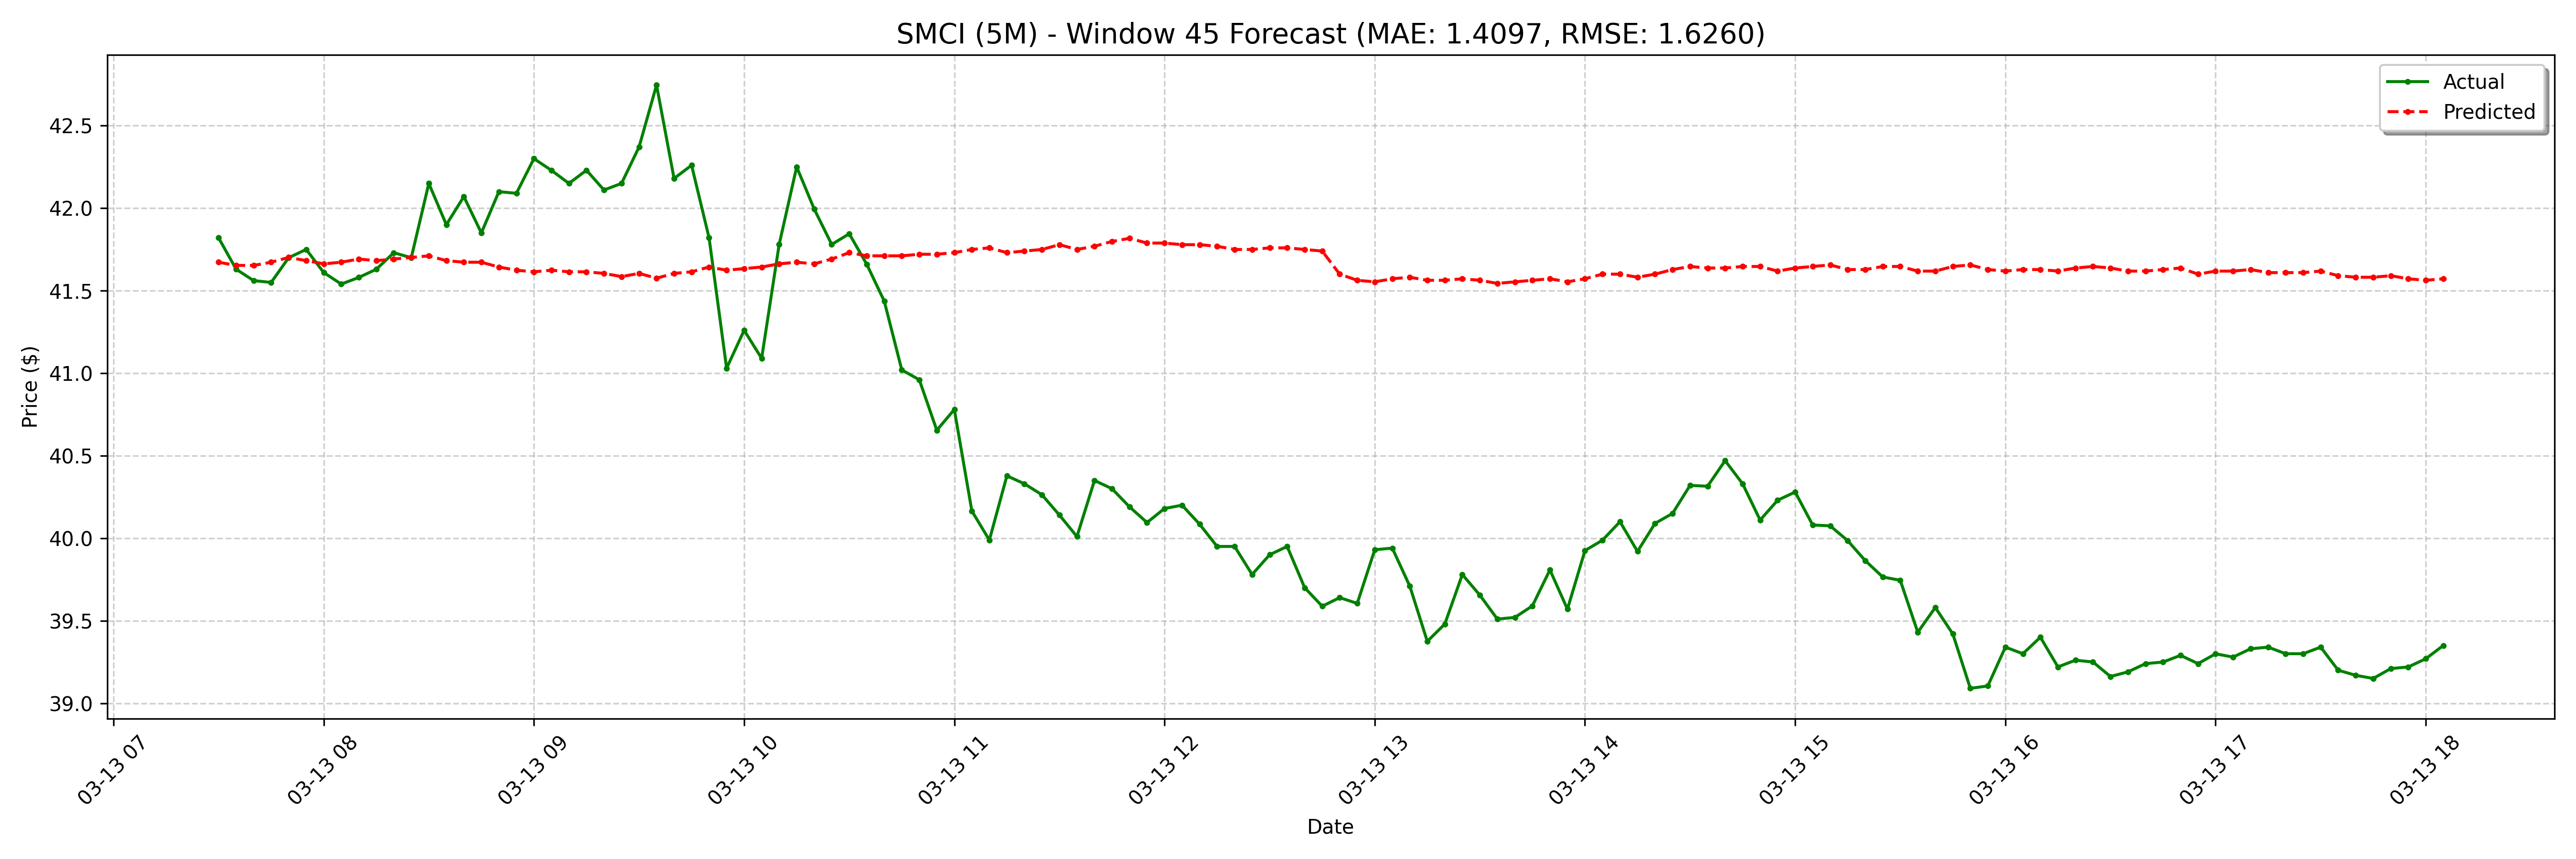

The data file committed next to this chart (first rows):
date, actual, forecast
2025-03-13 07:30:00-04:00, 41.82, 41.67
2025-03-13 07:35:00-04:00, 41.63, 41.65
2025-03-13 07:40:00-04:00, 41.56, 41.65
2025-03-13 07:45:00-04:00, 41.55, 41.67
2025-03-13 07:50:00-04:00, 41.7, 41.7
2025-03-13 07:55:00-04:00, 41.75, 41.68
2025-03-13 08:00:00-04:00, 41.61, 41.66
2025-03-13 08:05:00-04:00, 41.54, 41.67
2025-03-13 08:10:00-04:00, 41.58, 41.69
2025-03-13 08:15:00-04:00, 41.63, 41.68
2025-03-13 08:20:00-04:00, 41.73, 41.69
2025-03-13 08:25:00-04:00, 41.7, 41.7
2025-03-13 08:30:00-04:00, 42.15, 41.71
2025-03-13 08:35:00-04:00, 41.9, 41.68
2025-03-13 08:40:00-04:00, 42.07, 41.67
2025-03-13 08:45:00-04:00, 41.85, 41.67
2025-03-13 08:50:00-04:00, 42.1, 41.64
2025-03-13 08:55:00-04:00, 42.09, 41.62
2025-03-13 09:00:00-04:00, 42.3, 41.61
2025-03-13 09:05:00-04:00, 42.23, 41.62
2025-03-13 09:10:00-04:00, 42.15, 41.61
2025-03-13 09:15:00-04:00, 42.23, 41.61
2025-03-13 09:20:00-04:00, 42.11, 41.6
2025-03-13 09:25:00-04:00, 42.15, 41.59
2025-03-13 09:30:00-04:00, 42.37, 41.6
2025-03-13 09:35:00-04:00, 42.75, 41.58
2025-03-13 09:40:00-04:00, 42.18, 41.6
2025-03-13 09:45:00-04:00, 42.26, 41.61
2025-03-13 09:50:00-04:00, 41.82, 41.64
2025-03-13 09:55:00-04:00, 41.03, 41.62
2025-03-13 10:00:00-04:00, 41.26, 41.63
2025-03-13 10:05:00-04:00, 41.09, 41.64
2025-03-13 10:10:00-04:00, 41.78, 41.66
2025-03-13 10:15:00-04:00, 42.25, 41.67
2025-03-13 10:20:00-04:00, 41.99, 41.66
2025-03-13 10:25:00-04:00, 41.78, 41.69
2025-03-13 10:30:00-04:00, 41.84, 41.73
2025-03-13 10:35:00-04:00, 41.66, 41.71
2025-03-13 10:40:00-04:00, 41.44, 41.71
2025-03-13 10:45:00-04:00, 41.02, 41.71
2025-03-13 10:50:00-04:00, 40.96, 41.72
2025-03-13 10:55:00-04:00, 40.65, 41.72
2025-03-13 11:00:00-04:00, 40.78, 41.73
2025-03-13 11:05:00-04:00, 40.16, 41.75
2025-03-13 11:10:00-04:00, 39.99, 41.76
2025-03-13 11:15:00-04:00, 40.38, 41.73
2025-03-13 11:20:00-04:00, 40.33, 41.74
2025-03-13 11:25:00-04:00, 40.26, 41.75
2025-03-13 11:30:00-04:00, 40.14, 41.78
2025-03-13 11:35:00-04:00, 40.01, 41.75
2025-03-13 11:40:00-04:00, 40.35, 41.77
2025-03-13 11:45:00-04:00, 40.3, 41.8
2025-03-13 11:50:00-04:00, 40.19, 41.82
2025-03-13 11:55:00-04:00, 40.09, 41.79
2025-03-13 12:00:00-04:00, 40.18, 41.79
2025-03-13 12:05:00-04:00, 40.2, 41.78
2025-03-13 12:10:00-04:00, 40.09, 41.78
2025-03-13 12:15:00-04:00, 39.95, 41.77
2025-03-13 12:20:00-04:00, 39.95, 41.75
2025-03-13 12:25:00-04:00, 39.78, 41.75
... 68 more rows
